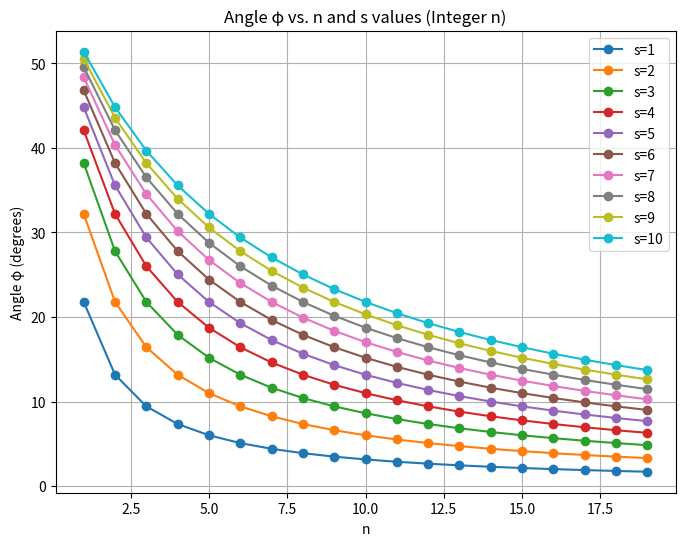

Write the Python code that produced this figure.
import numpy as np
import matplotlib.pyplot as plt
from sympy import primerange

s_values = np.arange(1,11,1)
n_values = np.arange(1, 20, 1)

def compute_phi(n, s):
    numerator = 3 * n**2 + 3 * n * s + (s**2) / 2
    denominator = 3 * n**2 + 3 * n * s + s**2
    return np.arccos(numerator / denominator)

plt.figure(figsize=(8, 6))

for s in s_values:
    phi_values = compute_phi(n_values, s)
    plt.plot(n_values, np.degrees(phi_values), marker='o', linestyle='-', label=f's={s}')

plt.xlabel('n')
plt.ylabel('Angle φ (degrees)')
plt.title('Angle φ vs. n and s values (Integer n)')
plt.legend()
plt.grid(True)

plt.savefig('phi_n_s.pdf')
plt.show()
